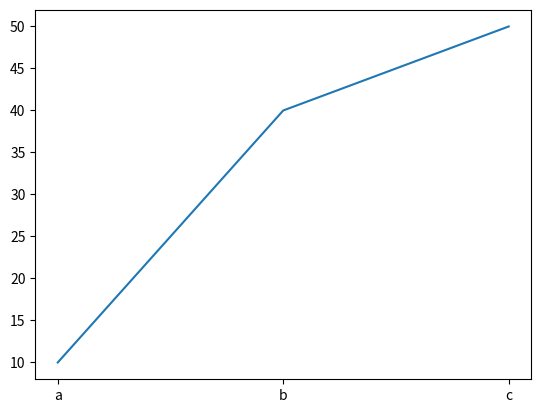

The matplotlib source for this figure:
import matplotlib.pyplot as plt

def generate_bar_chart(labels,values):
  fig, ax=plt.subplots()
  ax.bar(labels, values)
  plt.show()
def generater_pie_chart(labels,values):
  fig, ax=plt.subplots()
  ax.pie(values, labels=labels)
  ax.axis('equal')
  plt.show()

def genrate_line_chart(labels,values):
  fig, ax=plt.subplots()
  ax.plot(labels,values)
  plt.show()
  
if __name__=='__main__':
  labels = ['a','b','c']
  values =[10,40,50]
  genrate_line_chart(labels,values)